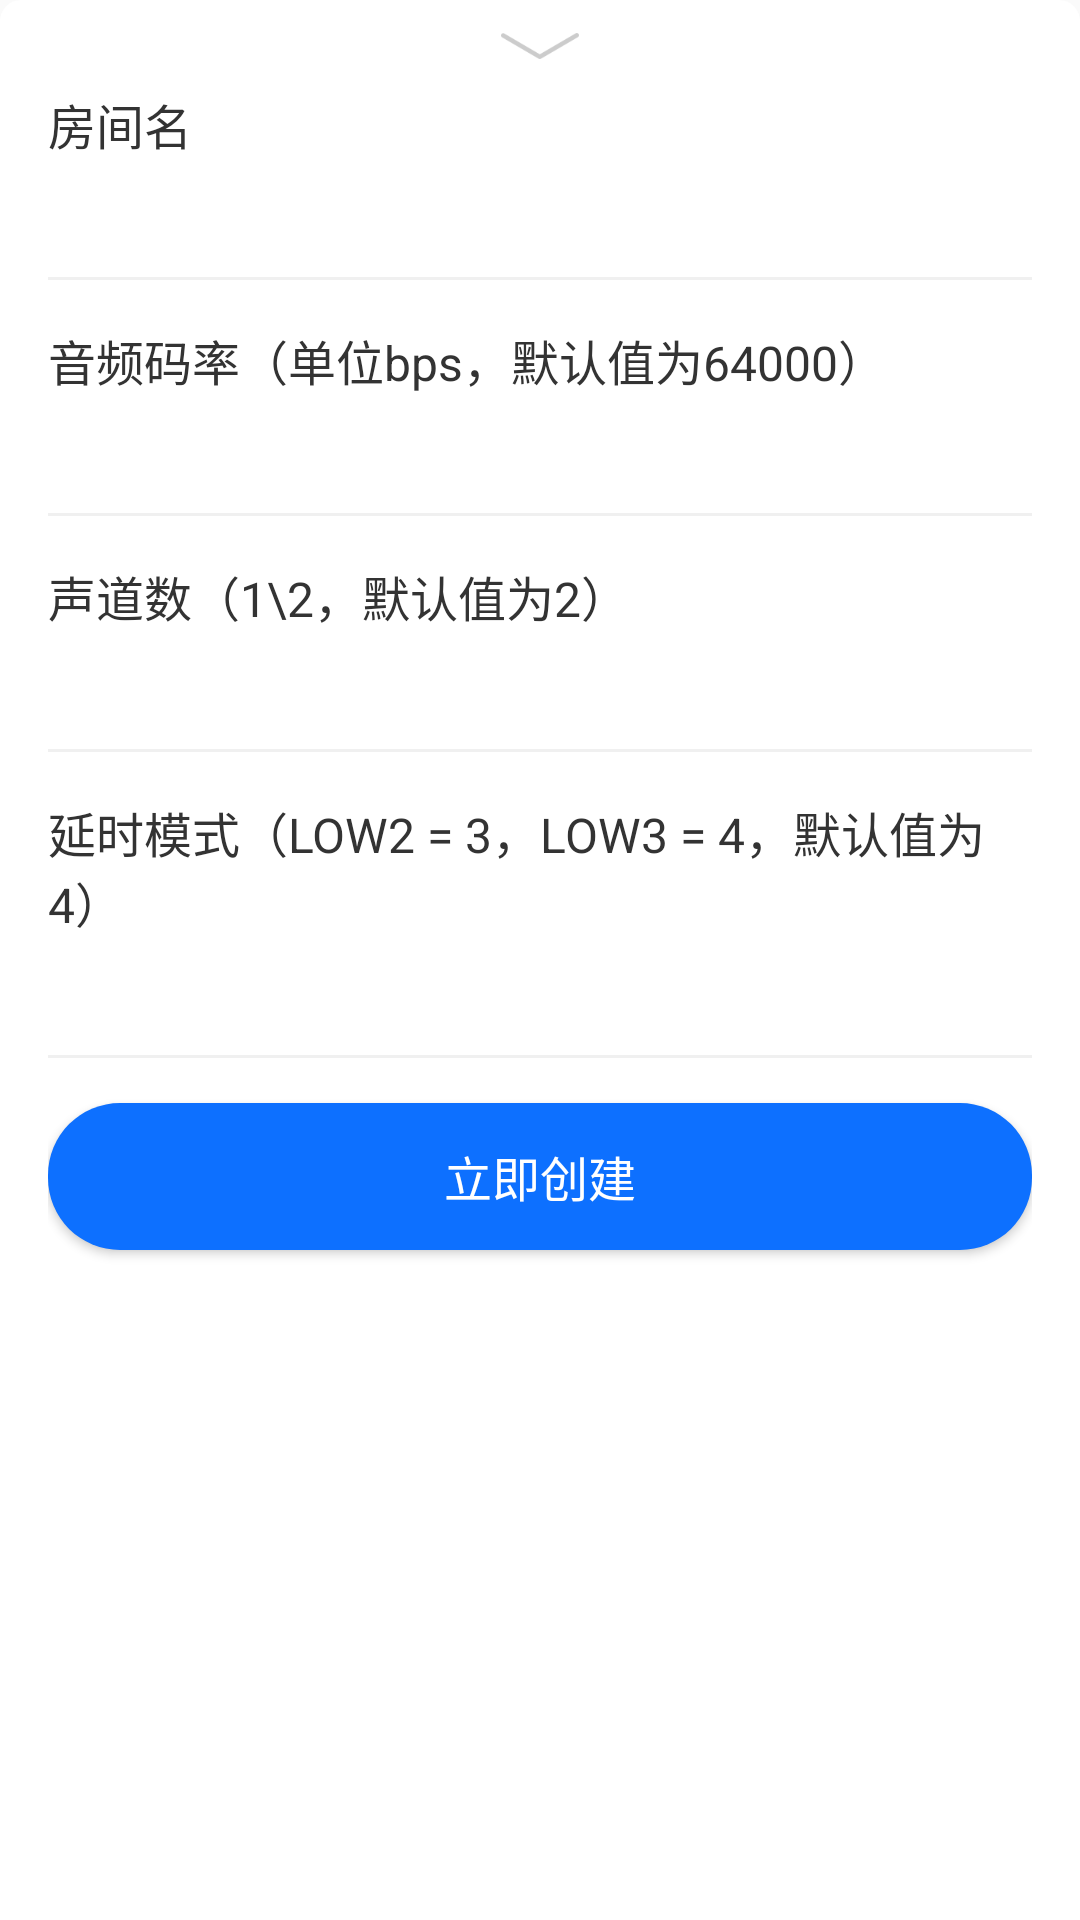

Reconstruct the res/layout file that produces this screen, plus the resources it refers to.
<!-- AndroidManifest.xml: application theme AppTheme -->
<!-- res/layout/dialog_create_room.xml -->
<?xml version="1.0" encoding="utf-8"?>
<LinearLayout xmlns:android="http://schemas.android.com/apk/res/android"
    android:layout_width="match_parent"
    android:layout_height="wrap_content"
    android:background="@drawable/dialog_create_room_bj"
    android:orientation="vertical"
    android:paddingStart="16dp"
    android:paddingLeft="16dp"
    android:paddingEnd="16dp"
    android:paddingRight="16dp">

    <ImageView
        android:id="@+id/iv_close"
        android:layout_width="match_parent"
        android:layout_height="wrap_content"
        android:layout_gravity="center_horizontal"
        android:layout_marginTop="11dp"
        android:clickable="true"
        android:focusable="true"
        android:paddingBottom="10dp"
        android:scaleType="center"
        android:src="@drawable/homepage_icon_fold" />

    <TextView
        android:layout_width="wrap_content"
        android:layout_height="wrap_content"
        android:drawablePadding="5dp"
        android:text="@string/room_name"
        android:textColor="#333333"
        android:textSize="16sp" />

    <EditText
        android:id="@+id/et_room_name"
        android:layout_width="match_parent"
        android:layout_height="wrap_content"
        android:layout_marginTop="15dp"
        android:background="@null"
        android:inputType="text"
        android:textSize="18sp" />

    <View
        android:layout_width="match_parent"
        android:layout_height="1dp"
        android:background="#f0f0f0" />

    <TextView
        android:layout_width="wrap_content"
        android:layout_height="wrap_content"
        android:layout_marginTop="15dp"
        android:drawablePadding="5dp"
        android:text="@string/audio_bitrate"
        android:textColor="#333333"
        android:textSize="16sp" />

    <EditText
        android:id="@+id/et_audio_bitrate"
        android:layout_width="match_parent"
        android:layout_height="wrap_content"
        android:layout_marginTop="15dp"
        android:background="@null"
        android:inputType="number"
        android:textSize="18sp" />

    <View
        android:layout_width="match_parent"
        android:layout_height="1dp"
        android:background="#f0f0f0" />

    <TextView
        android:layout_width="wrap_content"
        android:layout_height="wrap_content"
        android:layout_marginTop="15dp"
        android:drawablePadding="5dp"
        android:text="@string/audio_channel_count"
        android:textColor="#333333"
        android:textSize="16sp" />

    <EditText
        android:id="@+id/et_audio_channel_count"
        android:layout_width="match_parent"
        android:layout_height="wrap_content"
        android:layout_marginTop="15dp"
        android:background="@null"
        android:inputType="number"
        android:textSize="18sp" />

    <View
        android:layout_width="match_parent"
        android:layout_height="1dp"
        android:background="#f0f0f0" />

    <TextView
        android:layout_width="wrap_content"
        android:layout_height="wrap_content"
        android:layout_marginTop="15dp"
        android:drawablePadding="5dp"
        android:text="@string/latency_mode"
        android:textColor="#333333"
        android:textSize="16sp" />

    <EditText
        android:id="@+id/et_latency_mode"
        android:layout_width="match_parent"
        android:layout_height="wrap_content"
        android:layout_marginTop="15dp"
        android:background="@null"
        android:inputType="number"
        android:textSize="18sp" />

    <View
        android:layout_width="match_parent"
        android:layout_height="1dp"
        android:background="#f0f0f0" />

    <Button
        android:id="@+id/bt_create_now"
        android:layout_width="match_parent"
        android:layout_height="49dp"
        android:layout_marginTop="15dp"
        android:layout_marginBottom="15dp"
        android:background="@drawable/btn_blue_bg_selector"
        android:gravity="center"
        android:text="@string/create_now"
        android:textColor="@android:color/white"
        android:textSize="16sp" />
</LinearLayout>
<!-- resources referenced by this layout -->
<resources>
  <!-- drawable btn_blue_bg_selector (drawable) -->
  <?xml version="1.0" encoding="utf-8"?>
  <selector xmlns:android="http://schemas.android.com/apk/res/android">
      <item android:drawable="@drawable/btn_blue_disable_bg" android:state_enabled="false"/>
      <item android:drawable="@drawable/btn_blue_pressed_bg" android:state_pressed="true"/>
      <item android:drawable="@drawable/btn_blue_common_bg"/>
  </selector>
  <!-- drawable dialog_create_room_bj (drawable) -->
  <?xml version="1.0" encoding="utf-8"?>
  <shape xmlns:android="http://schemas.android.com/apk/res/android">
      <solid android:color="#FFFFFF" />
      <corners android:topLeftRadius="7dp"
          android:topRightRadius="7dp"
          android:bottomRightRadius="0dp"
          android:bottomLeftRadius="0dp"/>
  </shape>
  <!-- drawable homepage_icon_fold: png bitmap (drawable-xxxhdpi, 1858 bytes) -->
  <string name="audio_bitrate">音频码率（单位bps，默认值为64000）</string>
  <string name="audio_channel_count">声道数（1\\2，默认值为2）</string>
  <string name="create_now">立即创建</string>
  <string name="latency_mode">延时模式（LOW2 = 3，LOW3 = 4，默认值为4）</string>
  <string name="room_name">房间名</string>
  <style name="AppTheme" parent="Theme.AppCompat.Light.NoActionBar">
          
          <item name="colorPrimary">@color/colorPrimary</item>
          <item name="colorPrimaryDark">@color/colorPrimaryDark</item>
          <item name="colorAccent">@color/colorAccent</item>
      </style>
  <!-- drawable btn_blue_disable_bg (drawable) -->
  <?xml version="1.0" encoding="utf-8"?>
  <shape xmlns:android="http://schemas.android.com/apk/res/android"
      android:shape="rectangle">
      <corners android:radius="24dp" />
      <solid android:color="#acceff" />
  </shape>
  <!-- drawable btn_blue_pressed_bg (drawable) -->
  <?xml version="1.0" encoding="utf-8"?>
  <shape xmlns:android="http://schemas.android.com/apk/res/android"
      android:shape="rectangle">
      <corners android:radius="24dp" />
      <solid android:color="#e00d70ff" />
  </shape>
  <!-- drawable btn_blue_common_bg (drawable) -->
  <?xml version="1.0" encoding="utf-8"?>
  <shape xmlns:android="http://schemas.android.com/apk/res/android"
      android:shape="rectangle">
      <corners android:radius="24dp" />
      <solid android:color="#0d70ff" />
  </shape>
  <color name="colorPrimary">#008577</color>
  <color name="colorPrimaryDark">#00574B</color>
  <color name="colorAccent">#D81B60</color>
</resources>
